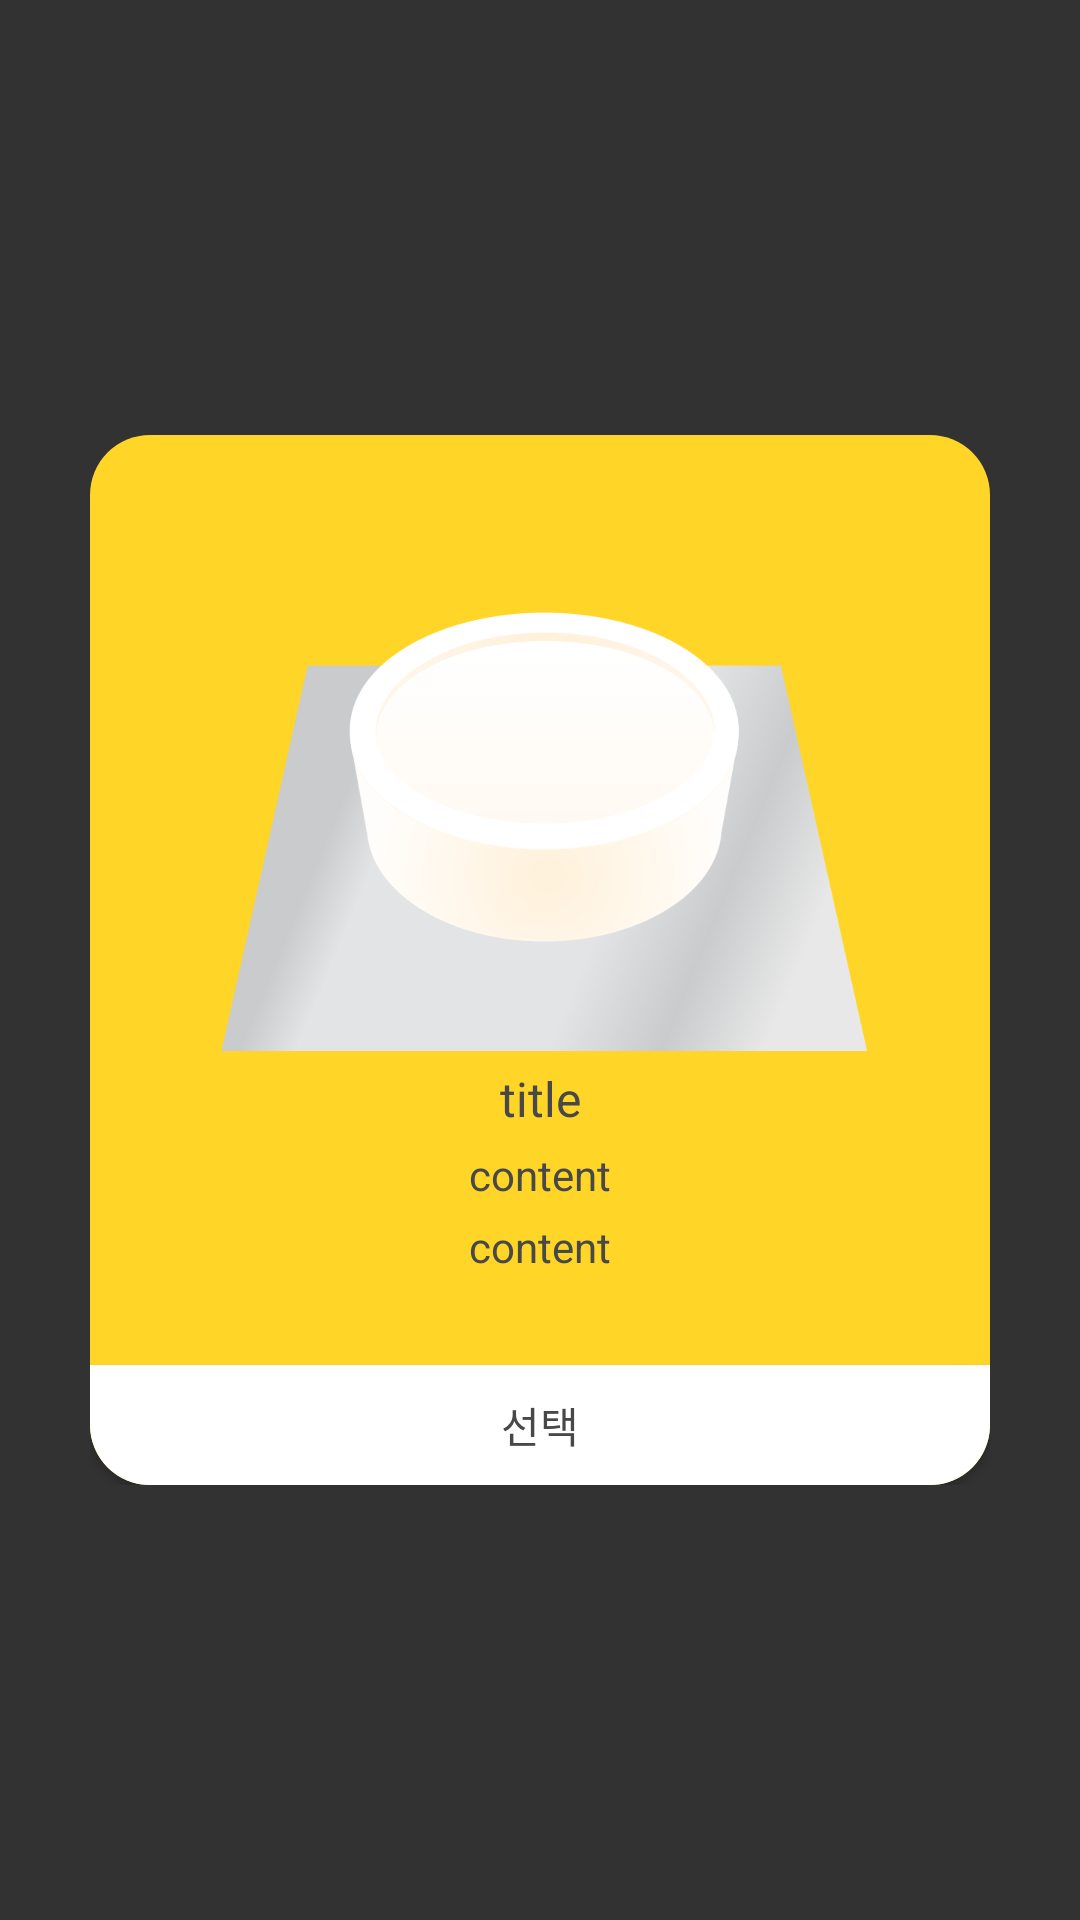

The Android layout XML behind this screen, and the referenced resources:
<!-- AndroidManifest.xml: activity theme AppTheme -->
<!-- res/layout/activity_bread_popup.xml -->
<?xml version="1.0" encoding="utf-8"?>
<RelativeLayout xmlns:android="http://schemas.android.com/apk/res/android"
    xmlns:tools="http://schemas.android.com/tools"
    xmlns:app="http://schemas.android.com/apk/res-auto"
    android:id="@+id/root"
    android:layout_width="match_parent"
    android:layout_height="match_parent"
    android:background="@color/transparent"
    tools:context="tk.twpooi.happycake.BreadPopupActivity">


    <RelativeLayout
        android:layout_width="300dp"
        android:layout_height="350dp"
        android:layout_centerInParent="true"
        android:background="@drawable/popup_background"
        >

        <RelativeLayout
            android:layout_width="match_parent"
            android:layout_height="match_parent"
            android:layout_above="@+id/select_btn"
            android:layout_margin="30dp"
            >


            <ImageView
                android:id="@+id/img"
                android:layout_width="match_parent"
                android:layout_height="match_parent"
                android:layout_above="@+id/li_text"
                android:layout_marginBottom="5dp"
                android:src="@drawable/cake_size_01"
                android:scaleType="centerCrop"
                android:layout_centerHorizontal="true"
                />

            <LinearLayout
                android:id="@+id/li_text"
                android:layout_width="match_parent"
                android:layout_height="wrap_content"
                android:orientation="vertical"
                android:layout_alignParentBottom="true"
                >

                <TextView
                    android:id="@+id/tv_title"
                    android:layout_width="match_parent"
                    android:layout_height="wrap_content"
                    android:gravity="center"
                    android:text="title"
                    android:textSize="16sp"
                    android:textColor="@color/dark_gray"
                    android:layout_marginBottom="5dp"
                    />
                <TextView
                    android:id="@+id/tv_size_text"
                    android:layout_width="match_parent"
                    android:layout_height="wrap_content"
                    android:gravity="center"
                    android:text="content"
                    android:textSize="14sp"
                    android:textColor="@color/dark_gray"
                    />
                <TextView
                    android:id="@+id/tv_price_text"
                    android:layout_width="match_parent"
                    android:layout_height="wrap_content"
                    android:gravity="center"
                    android:text="content"
                    android:textSize="14sp"
                    android:textColor="@color/dark_gray"
                    android:layout_marginTop="5dp"
                    />

            </LinearLayout>


        </RelativeLayout>

        <Button
            android:id="@+id/select_btn"
            android:layout_width="match_parent"
            android:layout_height="40dp"
            android:layout_alignParentBottom="true"
            android:background="@drawable/popup_button"
            android:gravity="center"
            android:text="선택"
            android:textColor="@color/dark_gray"
            />

    </RelativeLayout>



</RelativeLayout>
<!-- resources referenced by this layout -->
<resources>
  <color name="dark_gray">#484848</color>
  <color name="transparent">#CD000000</color>
  <!-- drawable cake_size_01: png bitmap (drawable-hdpi, 17666 bytes) -->
  <!-- drawable popup_background (drawable) -->
  <?xml version="1.0" encoding="utf-8"?>
  <shape xmlns:android="http://schemas.android.com/apk/res/android"
      >
      <solid android:color="@color/basic_yellow"/>
  
      
          
          
          
          
      <corners
          android:radius="20dp"/>
  </shape>
  <!-- drawable popup_button (drawable) -->
  <?xml version="1.0" encoding="utf-8"?>
  <shape xmlns:android="http://schemas.android.com/apk/res/android"
      >
      <solid android:color="@color/white"/>
  
      
          
          
          
          
      <corners
          android:bottomLeftRadius="20dp"
          android:bottomRightRadius="20dp"
          />
  </shape>
  <style name="AppTheme" parent="Theme.AppCompat.Light.NoActionBar">
          
          <item name="colorPrimary">@color/colorPrimary</item>
          <item name="colorPrimaryDark">@color/colorPrimaryDark</item>
          <item name="colorAccent">@color/colorAccent</item>
          <item name="android:windowIsTranslucent">true</item>
          <item name="android:windowBackground">@android:color/white</item>
          <item name="android:windowAnimationStyle">@null</item>
          <item name="android:textColorSecondary">@color/white</item>
      </style>
  <color name="basic_yellow">#ffd527</color>
  <color name="white">#FFFFFF</color>
  <color name="colorPrimary">@color/gray</color>
  <color name="colorPrimaryDark">@color/gray</color>
  <color name="colorAccent">#FF4081</color>
  <color name="gray">#646464</color>
</resources>
